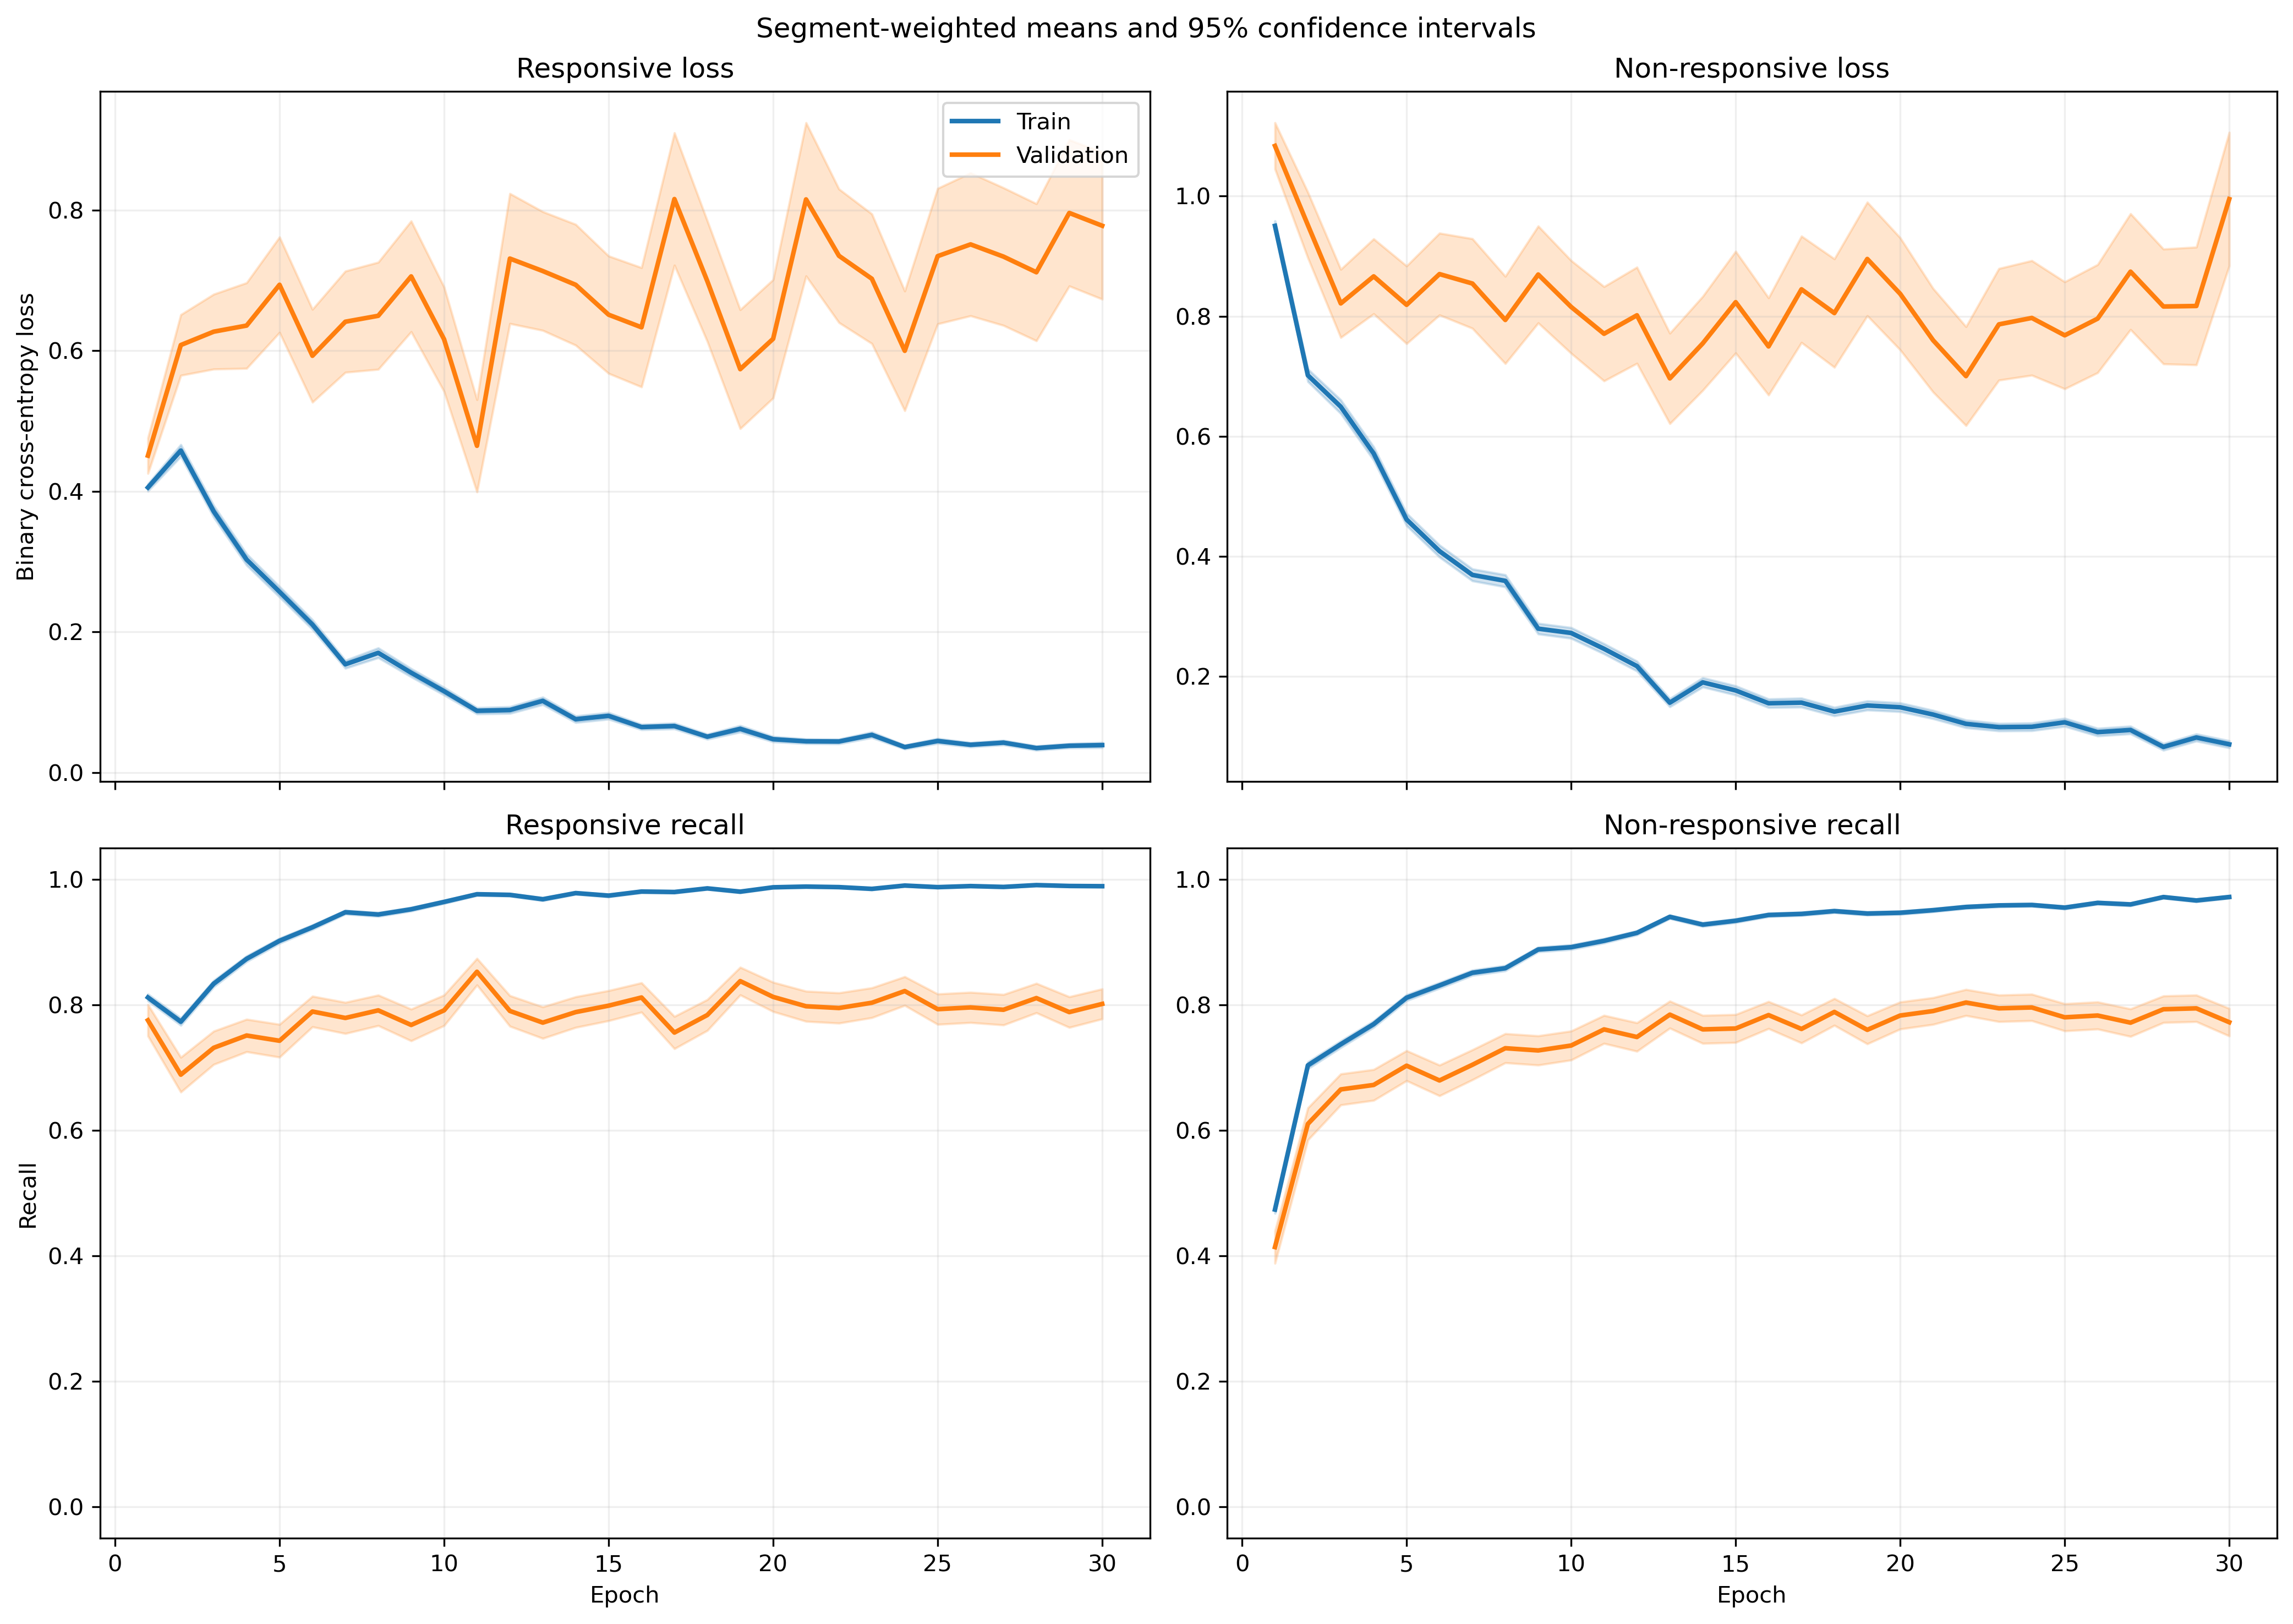

Data behind this chart, as committed beside it:
fold, epoch, split, r_loss, r_loss_count, r_loss_sum, r_loss_sum_sq, r_recall, r_recall_count, r_recall_sum, r_recall_sum_sq, nr_loss, nr_loss_count, nr_loss_sum, nr_loss_sum_sq, nr_recall, nr_recall_count, nr_recall_sum, nr_recall_sum_sq
1, 1, train, 0.4369, 1063, 464.4, 354.5, 0.7874, 1063, 837.0, 837.0, 0.8857, 1401, 1241, 1680, 0.5096, 1401, 714.0, 714.0
1, 1, validation, 0.1237, 10, 1.237, 0.2092, 1.0, 10, 10.0, 10.0, , 0, 0.0, 0.0, , 0, 0.0, 0.0
1, 2, train, 0.441, 1063, 468.8, 695.4, 0.8156, 1063, 867.0, 867.0, 0.6774, 1401, 949, 1824, 0.7116, 1401, 997.0, 997.0
1, 2, validation, 0.09303, 10, 0.9303, 0.1538, 1.0, 10, 10.0, 10.0, , 0, 0.0, 0.0, , 0, 0.0, 0.0
1, 3, train, 0.3155, 1063, 335.4, 407.1, 0.8523, 1063, 906.0, 906.0, 0.6697, 1401, 938.3, 1927, 0.7416, 1401, 1039, 1039
1, 3, validation, 0.07098, 10, 0.7098, 0.1527, 1.0, 10, 10.0, 10.0, , 0, 0.0, 0.0, , 0, 0.0, 0.0
1, 4, train, 0.277, 1063, 294.4, 325.2, 0.889, 1063, 945.0, 945.0, 0.5323, 1401, 745.8, 1343, 0.7616, 1401, 1067, 1067
1, 4, validation, 0.3287, 10, 3.287, 6.677, 0.9, 10, 9.0, 9.0, , 0, 0.0, 0.0, , 0, 0.0, 0.0
1, 5, train, 0.2629, 1063, 279.5, 334.7, 0.8965, 1063, 953.0, 953.0, 0.5104, 1401, 715.1, 1376, 0.7744, 1401, 1085, 1085
1, 5, validation, 0.06335, 10, 0.6335, 0.1561, 1.0, 10, 10.0, 10.0, , 0, 0.0, 0.0, , 0, 0.0, 0.0
1, 6, train, 0.2902, 1063, 308.5, 505.5, 0.904, 1063, 961.0, 961.0, 0.2808, 1401, 393.4, 721.1, 0.8751, 1401, 1226, 1226
1, 6, validation, 0.08895, 10, 0.8895, 0.3099, 1.0, 10, 10.0, 10.0, , 0, 0.0, 0.0, , 0, 0.0, 0.0
1, 7, train, 0.1233, 1063, 131.1, 127.6, 0.9699, 1063, 1031, 1031, 0.3984, 1401, 558.2, 1099, 0.8051, 1401, 1128, 1128
1, 7, validation, 0.02407, 10, 0.2407, 0.007328, 1.0, 10, 10.0, 10.0, , 0, 0.0, 0.0, , 0, 0.0, 0.0
1, 8, train, 0.1698, 1063, 180.5, 358.2, 0.9548, 1063, 1015, 1015, 0.2944, 1401, 412.4, 887.6, 0.8708, 1401, 1220, 1220
1, 8, validation, 0.02084, 10, 0.2084, 0.006558, 1.0, 10, 10.0, 10.0, , 0, 0.0, 0.0, , 0, 0.0, 0.0
1, 9, train, 0.1487, 1063, 158.1, 158.8, 0.9586, 1063, 1019, 1019, 0.2817, 1401, 394.7, 704.7, 0.8808, 1401, 1234, 1234
1, 9, validation, 0.02926, 10, 0.2926, 0.01194, 1.0, 10, 10.0, 10.0, , 0, 0.0, 0.0, , 0, 0.0, 0.0
1, 10, train, 0.114, 1063, 121.2, 131, 0.9718, 1063, 1033, 1033, 0.2498, 1401, 350, 669, 0.8908, 1401, 1248, 1248
1, 10, validation, 0.01684, 10, 0.1684, 0.003896, 1.0, 10, 10.0, 10.0, , 0, 0.0, 0.0, , 0, 0.0, 0.0
1, 11, train, 0.05236, 1063, 55.66, 77.69, 0.9878, 1063, 1050, 1050, 0.252, 1401, 353.1, 905.7, 0.9022, 1401, 1264, 1264
1, 11, validation, 0.00677, 10, 0.0677, 0.0005232, 1.0, 10, 10.0, 10.0, , 0, 0.0, 0.0, , 0, 0.0, 0.0
1, 12, train, 0.09014, 1063, 95.82, 136.4, 0.9765, 1063, 1038, 1038, 0.1508, 1401, 211.3, 476, 0.9422, 1401, 1320, 1320
1, 12, validation, 0.009919, 10, 0.09919, 0.001237, 1.0, 10, 10.0, 10.0, , 0, 0.0, 0.0, , 0, 0.0, 0.0
1, 13, train, 0.06179, 1063, 65.69, 84.22, 0.9821, 1063, 1044, 1044, 0.1731, 1401, 242.5, 568.6, 0.9336, 1401, 1308, 1308
1, 13, validation, 0.006776, 10, 0.06776, 0.0006758, 1.0, 10, 10.0, 10.0, , 0, 0.0, 0.0, , 0, 0.0, 0.0
1, 14, train, 0.05841, 1063, 62.09, 95.79, 0.984, 1063, 1046, 1046, 0.3092, 1401, 433.3, 1232, 0.8922, 1401, 1250, 1250
1, 14, validation, 0.003898, 10, 0.03898, 0.0002768, 1.0, 10, 10.0, 10.0, , 0, 0.0, 0.0, , 0, 0.0, 0.0
1, 15, train, 0.08041, 1063, 85.47, 150.3, 0.9708, 1063, 1032, 1032, 0.1269, 1401, 177.7, 481.5, 0.9572, 1401, 1341, 1341
1, 15, validation, 0.01771, 10, 0.1771, 0.01971, 1.0, 10, 10.0, 10.0, , 0, 0.0, 0.0, , 0, 0.0, 0.0
1, 16, train, 0.118, 1063, 125.5, 196.9, 0.9633, 1063, 1024, 1024, 0.1107, 1401, 155.1, 308, 0.9579, 1401, 1342, 1342
1, 16, validation, 0.03558, 10, 0.3558, 0.06734, 1.0, 10, 10.0, 10.0, , 0, 0.0, 0.0, , 0, 0.0, 0.0
1, 17, train, 0.03703, 1063, 39.36, 88.58, 0.9915, 1063, 1054, 1054, 0.1285, 1401, 180, 556.9, 0.9607, 1401, 1346, 1346
1, 17, validation, 0.00319, 10, 0.0319, 0.0001588, 1.0, 10, 10.0, 10.0, , 0, 0.0, 0.0, , 0, 0.0, 0.0
1, 18, train, 0.04482, 1063, 47.65, 71.37, 0.984, 1063, 1046, 1046, 0.2415, 1401, 338.3, 1003, 0.9172, 1401, 1285, 1285
1, 18, validation, 0.007132, 10, 0.07132, 0.001709, 1.0, 10, 10.0, 10.0, , 0, 0.0, 0.0, , 0, 0.0, 0.0
1, 19, train, 0.02969, 1063, 31.56, 68.28, 0.9934, 1063, 1056, 1056, 0.1917, 1401, 268.6, 779.5, 0.9315, 1401, 1305, 1305
1, 19, validation, 0.00219, 10, 0.0219, 4.978176320946659e-05, 1.0, 10, 10.0, 10.0, , 0, 0.0, 0.0, , 0, 0.0, 0.0
1, 20, train, 0.06233, 1063, 66.26, 85.04, 0.9821, 1063, 1044, 1044, 0.2188, 1401, 306.6, 741.2, 0.9165, 1401, 1284, 1284
1, 20, validation, 0.003914, 10, 0.03914, 0.0001739, 1.0, 10, 10.0, 10.0, , 0, 0.0, 0.0, , 0, 0.0, 0.0
1, 21, train, 0.05606, 1063, 59.59, 96.58, 0.9849, 1063, 1047, 1047, 0.1079, 1401, 151.2, 409.5, 0.9672, 1401, 1355, 1355
1, 21, validation, 0.005999, 10, 0.05999, 0.001434, 1.0, 10, 10.0, 10.0, , 0, 0.0, 0.0, , 0, 0.0, 0.0
1, 22, train, 0.03211, 1063, 34.13, 69.59, 0.9906, 1063, 1053, 1053, 0.09367, 1401, 131.2, 359.7, 0.9657, 1401, 1353, 1353
1, 22, validation, 0.002481, 10, 0.02481, 6.981826277296932e-05, 1.0, 10, 10.0, 10.0, , 0, 0.0, 0.0, , 0, 0.0, 0.0
1, 23, train, 0.03328, 1063, 35.37, 86.65, 0.9925, 1063, 1055, 1055, 0.09749, 1401, 136.6, 400.5, 0.9665, 1401, 1354, 1354
1, 23, validation, 0.002194, 10, 0.02194, 5.9813580719492165e-05, 1.0, 10, 10.0, 10.0, , 0, 0.0, 0.0, , 0, 0.0, 0.0
1, 24, train, 0.03051, 1063, 32.43, 59.94, 0.9934, 1063, 1056, 1056, 0.1076, 1401, 150.7, 398.9, 0.9636, 1401, 1350, 1350
1, 24, validation, 0.003561, 10, 0.03561, 0.0001634, 1.0, 10, 10.0, 10.0, , 0, 0.0, 0.0, , 0, 0.0, 0.0
1, 25, train, 0.07753, 1063, 82.42, 154.2, 0.969, 1063, 1030, 1030, 0.08267, 1401, 115.8, 223.1, 0.9693, 1401, 1358, 1358
1, 25, validation, 0.009196, 10, 0.09196, 0.00108, 1.0, 10, 10.0, 10.0, , 0, 0.0, 0.0, , 0, 0.0, 0.0
1, 26, train, 0.02553, 1063, 27.14, 57, 0.9934, 1063, 1056, 1056, 0.1158, 1401, 162.3, 463.1, 0.965, 1401, 1352, 1352
1, 26, validation, 0.004504, 10, 0.04504, 0.0003451, 1.0, 10, 10.0, 10.0, , 0, 0.0, 0.0, , 0, 0.0, 0.0
1, 27, train, 0.02491, 1063, 26.48, 41.34, 0.9934, 1063, 1056, 1056, 0.06646, 1401, 93.11, 284.7, 0.9764, 1401, 1368, 1368
1, 27, validation, 0.00194, 10, 0.0194, 4.2727215941340546e-05, 1.0, 10, 10.0, 10.0, , 0, 0.0, 0.0, , 0, 0.0, 0.0
1, 28, train, 0.03154, 1063, 33.52, 29.73, 0.9925, 1063, 1055, 1055, 0.05013, 1401, 70.23, 172.2, 0.9843, 1401, 1379, 1379
1, 28, validation, 0.006605, 10, 0.06605, 0.0008248, 1.0, 10, 10.0, 10.0, , 0, 0.0, 0.0, , 0, 0.0, 0.0
1, 29, train, 0.03003, 1063, 31.92, 36.7, 0.9925, 1063, 1055, 1055, 0.1526, 1401, 213.7, 451.6, 0.9408, 1401, 1318, 1318
1, 29, validation, 0.002721, 10, 0.02721, 0.0001233, 1.0, 10, 10.0, 10.0, , 0, 0.0, 0.0, , 0, 0.0, 0.0
1, 30, train, 0.05025, 1063, 53.41, 69.79, 0.9831, 1063, 1045, 1045, 0.1154, 1401, 161.6, 408.6, 0.9607, 1401, 1346, 1346
1, 30, validation, 0.006615, 10, 0.06615, 0.0007861, 1.0, 10, 10.0, 10.0, , 0, 0.0, 0.0, , 0, 0.0, 0.0
... 1,140 more rows
